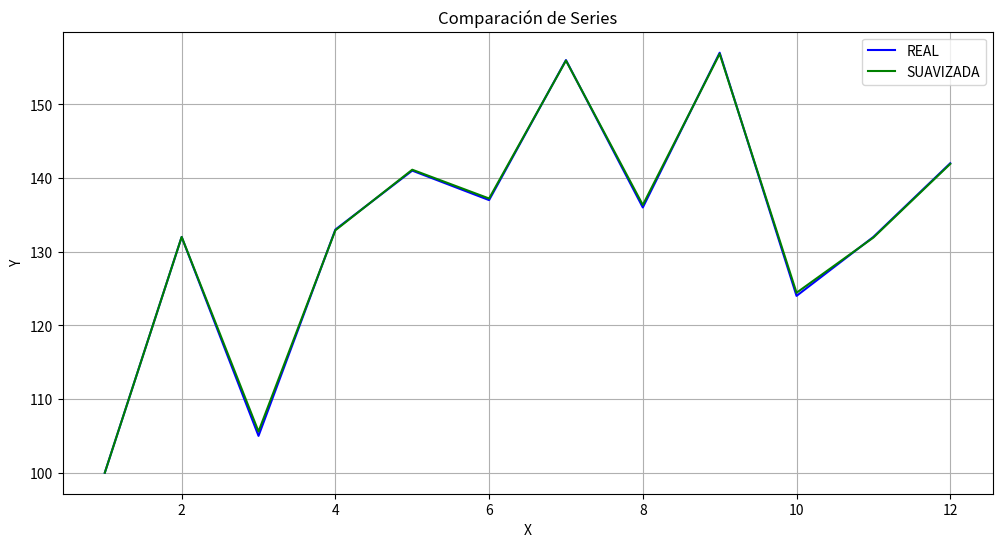

Source code (Python):
# Suavizamiento Exponencial Doble - Método de Holt

import numpy as np
import matplotlib.pyplot as plt

def calc_suavizado_exponencial_doble(serie, alfa, beta):
    # El parámetro alfa controla el peso que se le da a los datos
    # valores cercanos a 1 hacen que los datos recientes tengan más influencia
    # valores cercanos a 0 dan más importancia a los datos antiguos

    # beta, por otro lado, controla el peso que se le da al cambio en el nivel (new_serie) para actualizar la tendencia.

    n = len(serie)
    new_serie = np.zeros(n)
    tendencia = np.zeros(n)

    # Inicializacion del nivel y la tendencia
    new_serie[0] = serie[0] # El primer valor suavizado es el primer valor de la serie real
    tendencia[0] = serie[1] - serie[0]  # La tendencia inicial es la diferencia entre los dos primeros puntos

    # Aplicar las fórmulas del suavizamiento exponencial doble
    for t in range(1, n):
        new_serie[t] = alfa * serie[t] + (1 - alfa) * (new_serie[t - 1] + tendencia[t - 1])
        tendencia[t] = beta * (new_serie[t] - new_serie[t - 1]) + (1 - beta) * tendencia[t - 1]

    return new_serie # Retornamos solo la serie suavizada


# Serie de tiempo a suavizar
datos = np.array([100, 132, 105, 133, 141, 137, 156, 136, 157, 124, 132, 142])  # Corresponde a los valores reales

alfa = 0.99
beta = 0.24
serie_suavizada = calc_suavizado_exponencial_doble(datos, alfa, beta)

x = [i for i in range(1, len(serie_suavizada)+1)]
plt.figure(figsize=(12, 6))
plt.plot(x, datos, label='REAL', color='blue')
plt.plot(x, serie_suavizada, label='SUAVIZADA', color='green')
plt.title('Comparación de Series')
plt.xlabel('X')
plt.ylabel('Y')
plt.legend()
plt.grid(True)
plt.show()
